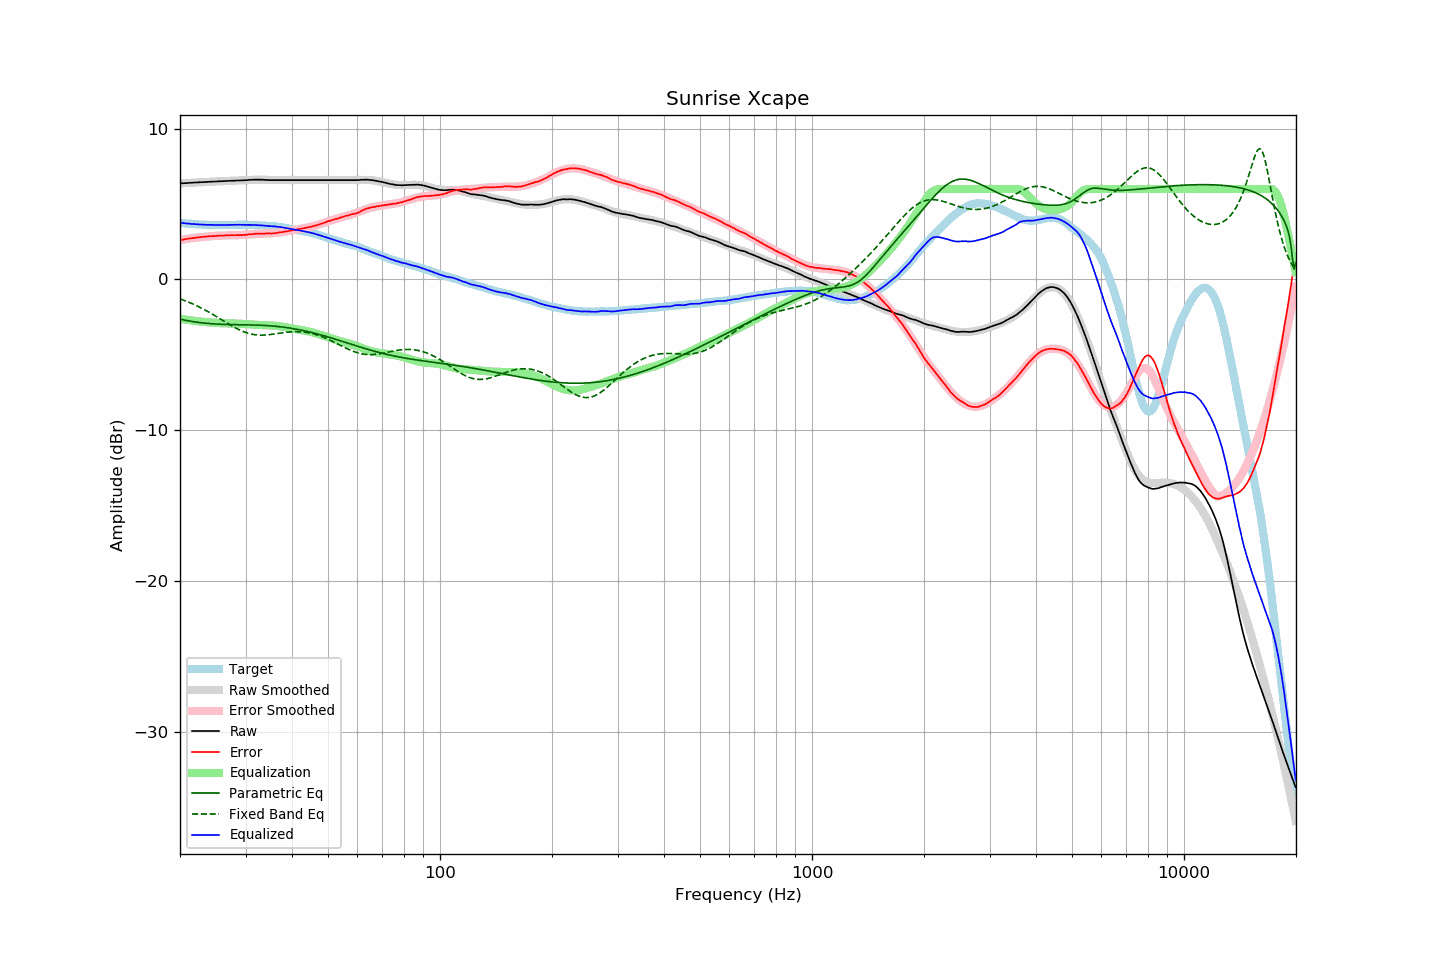

The data file committed next to this chart (first rows):
frequency, raw, error, smoothed, error_smoothed, equalization, parametric_eq, fixed_band_eq, equalized_raw, equalized_smoothed, target
20.00, 6.37, 2.61, 6.37, 2.61, -2.61, -2.64, -1.29, 3.76, 3.76, 3.76
20.20, 6.38, 2.63, 6.37, 2.63, -2.63, -2.66, -1.33, 3.75, 3.75, 3.75
20.40, 6.38, 2.64, 6.38, 2.64, -2.64, -2.69, -1.37, 3.73, 3.73, 3.74
20.61, 6.39, 2.66, 6.39, 2.66, -2.66, -2.71, -1.41, 3.72, 3.72, 3.73
20.81, 6.39, 2.68, 6.39, 2.68, -2.68, -2.73, -1.45, 3.71, 3.71, 3.71
21.02, 6.40, 2.70, 6.40, 2.70, -2.70, -2.75, -1.49, 3.70, 3.70, 3.70
21.23, 6.41, 2.72, 6.40, 2.71, -2.71, -2.77, -1.54, 3.69, 3.69, 3.69
21.44, 6.41, 2.71, 6.41, 2.73, -2.73, -2.79, -1.58, 3.68, 3.68, 3.70
21.66, 6.42, 2.74, 6.42, 2.74, -2.74, -2.80, -1.63, 3.67, 3.67, 3.68
21.87, 6.43, 2.75, 6.42, 2.76, -2.76, -2.82, -1.68, 3.67, 3.67, 3.67
22.09, 6.43, 2.77, 6.43, 2.77, -2.77, -2.84, -1.73, 3.66, 3.66, 3.65
22.31, 6.44, 2.78, 6.43, 2.78, -2.78, -2.85, -1.78, 3.65, 3.65, 3.65
22.54, 6.44, 2.79, 6.44, 2.79, -2.79, -2.86, -1.83, 3.64, 3.65, 3.64
22.76, 6.45, 2.80, 6.44, 2.80, -2.80, -2.88, -1.89, 3.64, 3.64, 3.64
22.99, 6.45, 2.81, 6.45, 2.82, -2.82, -2.89, -1.94, 3.63, 3.64, 3.63
23.22, 6.46, 2.83, 6.46, 2.82, -2.82, -2.90, -2.00, 3.63, 3.63, 3.62
23.45, 6.46, 2.83, 6.46, 2.84, -2.84, -2.91, -2.05, 3.62, 3.63, 3.63
23.69, 6.47, 2.85, 6.47, 2.84, -2.84, -2.92, -2.11, 3.62, 3.62, 3.62
23.92, 6.48, 2.87, 6.47, 2.85, -2.85, -2.93, -2.17, 3.62, 3.62, 3.61
24.16, 6.48, 2.86, 6.48, 2.86, -2.86, -2.94, -2.23, 3.61, 3.62, 3.62
24.40, 6.49, 2.87, 6.48, 2.87, -2.87, -2.95, -2.30, 3.62, 3.61, 3.62
24.65, 6.49, 2.87, 6.49, 2.88, -2.88, -2.96, -2.36, 3.61, 3.61, 3.62
24.89, 6.50, 2.88, 6.49, 2.88, -2.88, -2.96, -2.42, 3.61, 3.61, 3.62
25.14, 6.50, 2.89, 6.50, 2.89, -2.89, -2.97, -2.49, 3.61, 3.61, 3.61
25.39, 6.51, 2.90, 6.50, 2.90, -2.90, -2.97, -2.55, 3.61, 3.61, 3.61
25.65, 6.51, 2.90, 6.51, 2.90, -2.90, -2.98, -2.62, 3.60, 3.61, 3.60
25.91, 6.52, 2.91, 6.51, 2.91, -2.91, -2.98, -2.68, 3.61, 3.61, 3.60
26.16, 6.52, 2.90, 6.52, 2.91, -2.91, -2.99, -2.75, 3.60, 3.61, 3.61
26.43, 6.53, 2.91, 6.52, 2.92, -2.92, -2.99, -2.81, 3.61, 3.61, 3.61
26.69, 6.53, 2.92, 6.53, 2.92, -2.92, -2.99, -2.88, 3.61, 3.61, 3.61
26.96, 6.54, 2.93, 6.53, 2.92, -2.92, -2.99, -2.94, 3.61, 3.61, 3.61
27.23, 6.54, 2.93, 6.54, 2.92, -2.92, -3.00, -3.01, 3.61, 3.61, 3.61
27.50, 6.55, 2.94, 6.54, 2.93, -2.93, -3.00, -3.07, 3.62, 3.62, 3.61
27.77, 6.55, 2.93, 6.54, 2.93, -2.93, -3.00, -3.13, 3.62, 3.62, 3.62
28.05, 6.55, 2.93, 6.55, 2.93, -2.93, -3.00, -3.19, 3.62, 3.62, 3.62
28.33, 6.56, 2.93, 6.55, 2.93, -2.93, -3.00, -3.25, 3.62, 3.62, 3.62
28.62, 6.56, 2.93, 6.56, 2.93, -2.93, -3.01, -3.30, 3.62, 3.62, 3.62
28.90, 6.57, 2.93, 6.56, 2.94, -2.94, -3.01, -3.35, 3.63, 3.62, 3.63
29.19, 6.57, 2.94, 6.57, 2.94, -2.94, -3.01, -3.40, 3.62, 3.62, 3.63
29.48, 6.57, 2.94, 6.57, 2.95, -2.95, -3.01, -3.45, 3.62, 3.62, 3.63
29.78, 6.58, 2.95, 6.58, 2.96, -2.96, -3.01, -3.49, 3.62, 3.62, 3.63
30.08, 6.58, 2.95, 6.58, 2.96, -2.96, -3.01, -3.53, 3.61, 3.62, 3.63
30.38, 6.59, 2.97, 6.59, 2.97, -2.97, -3.02, -3.56, 3.61, 3.62, 3.61
30.68, 6.60, 2.98, 6.60, 2.98, -2.98, -3.02, -3.59, 3.62, 3.62, 3.61
30.99, 6.61, 3.00, 6.60, 2.99, -2.99, -3.02, -3.62, 3.62, 3.61, 3.61
31.30, 6.61, 3.00, 6.61, 3.00, -3.00, -3.02, -3.64, 3.61, 3.61, 3.61
31.61, 6.62, 3.01, 6.61, 3.01, -3.01, -3.03, -3.66, 3.61, 3.60, 3.61
31.93, 6.62, 3.03, 6.61, 3.01, -3.01, -3.03, -3.68, 3.60, 3.60, 3.58
32.24, 6.62, 3.02, 6.61, 3.02, -3.02, -3.03, -3.69, 3.59, 3.59, 3.59
32.57, 6.62, 3.04, 6.61, 3.03, -3.03, -3.04, -3.69, 3.59, 3.58, 3.58
32.89, 6.62, 3.04, 6.61, 3.03, -3.03, -3.04, -3.70, 3.59, 3.58, 3.58
33.22, 6.62, 3.04, 6.61, 3.03, -3.03, -3.05, -3.70, 3.58, 3.57, 3.58
33.55, 6.61, 3.03, 6.61, 3.04, -3.04, -3.05, -3.70, 3.57, 3.57, 3.57
33.89, 6.60, 3.04, 6.60, 3.04, -3.04, -3.06, -3.69, 3.56, 3.56, 3.56
34.23, 6.60, 3.05, 6.60, 3.04, -3.04, -3.07, -3.68, 3.55, 3.56, 3.55
34.57, 6.59, 3.04, 6.60, 3.05, -3.05, -3.07, -3.67, 3.54, 3.55, 3.54
34.92, 6.59, 3.05, 6.59, 3.05, -3.05, -3.08, -3.66, 3.53, 3.54, 3.53
35.27, 6.59, 3.04, 6.59, 3.06, -3.06, -3.09, -3.65, 3.53, 3.53, 3.55
35.62, 6.59, 3.06, 6.59, 3.06, -3.06, -3.10, -3.63, 3.52, 3.52, 3.53
35.97, 6.59, 3.06, 6.59, 3.07, -3.07, -3.11, -3.62, 3.51, 3.51, 3.52
... 635 more rows
